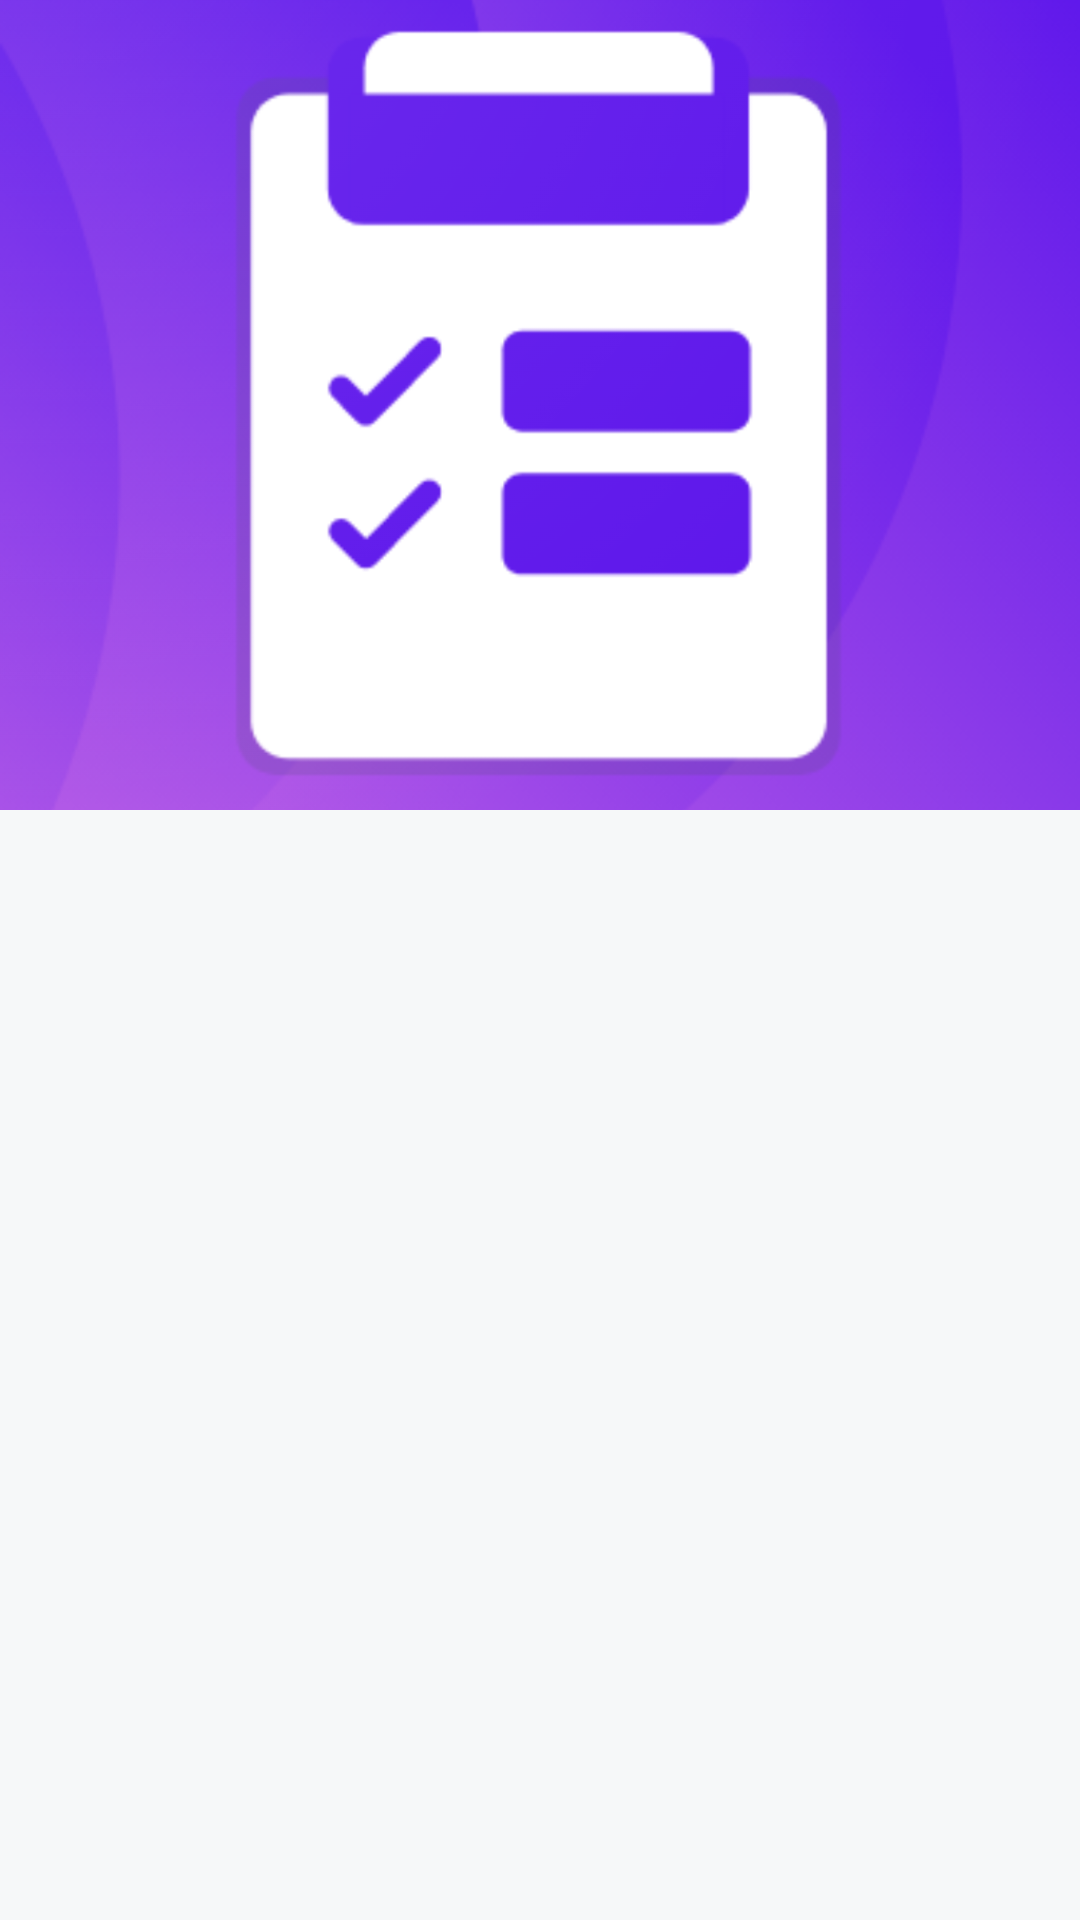

This screen was rendered from an Android layout file. Write that file and the resources it references.
<!-- AndroidManifest.xml: application theme Theme.MollerT -->
<!-- res/layout/backgroud_item.xml -->
<?xml version="1.0" encoding="utf-8"?>
<layout xmlns:android="http://schemas.android.com/apk/res/android"
    xmlns:app="http://schemas.android.com/apk/res-auto">

    <data>

    </data>

    <androidx.constraintlayout.widget.ConstraintLayout
        android:layout_margin="@dimen/dimen_4"
        android:background="?selectableItemBackground"
        android:clickable="true"
        android:focusable="true"
        android:layout_width="match_parent"
        android:layout_height="wrap_content">
        <ImageView
            android:id="@+id/background_item_background"
            android:layout_width="match_parent"
            android:layout_height="0dp"
            app:layout_constraintStart_toStartOf="parent"
            app:layout_constraintEnd_toEndOf="parent"
            app:layout_constraintTop_toTopOf="parent"
            android:src="@drawable/app_icon"
            app:layout_constraintDimensionRatio="4:3"
            android:scaleType="centerCrop"
            />
        <com.google.android.material.textview.MaterialTextView
            android:id="@+id/background_item_check_box"
            android:layout_width="wrap_content"
            android:layout_height="wrap_content"
            android:drawableStart="@drawable/vd_invisible"
            android:elevation="@dimen/dimen_8"
            android:padding="@dimen/dimen_8"
            app:layout_constraintStart_toStartOf="@id/background_item_background"
            app:layout_constraintBottom_toBottomOf="@id/background_item_background"
            />
    </androidx.constraintlayout.widget.ConstraintLayout>
</layout>
<!-- resources referenced by this layout -->
<resources>
  <dimen name="dimen_4">4dp</dimen>
  <dimen name="dimen_8">8dp</dimen>
  <!-- drawable app_icon: png bitmap (drawable, 464068 bytes) -->
  <!-- drawable vd_invisible (drawable) -->
  <vector
      xmlns:android="http://schemas.android.com/apk/res/android"
      android:name="vector"
      android:width="24dp"
      android:height="24dp"
      android:viewportWidth="24"
      android:viewportHeight="24">
      <path
          android:name="path"
          android:strokeColor="@android:color/transparent"
          />
  </vector>
  <style name="Theme.MollerT" parent="Theme.MaterialComponents.DayNight.NoActionBar">
          
          <item name="colorPrimary">@color/primaryColor</item>
          <item name="colorPrimaryVariant">@color/primaryDarkColor</item>
          <item name="colorOnPrimary">@color/primaryTextColor</item>
          
          <item name="colorSecondary">@color/secondaryColor</item>
          <item name="colorSecondaryVariant">@color/secondaryDarkColor</item>
          <item name="colorOnSecondary">@color/secondaryTextColor</item>
          
          <item name="android:statusBarColor" tools:targetApi="l">?attr/colorPrimaryVariant</item>
          <item name="android:colorBackground">@color/defaultBackgroundApp</item>
          
  
      </style>
  <color name="primaryColor">#29b6f6</color>
  <color name="primaryDarkColor">#0086c3</color>
  <color name="primaryTextColor">#313A46</color>
  <color name="secondaryColor">#1976d2</color>
  <color name="secondaryDarkColor">#004ba0</color>
  <color name="secondaryTextColor">#ffffff</color>
  <color name="defaultBackgroundApp">#F6F8F9</color>
</resources>
